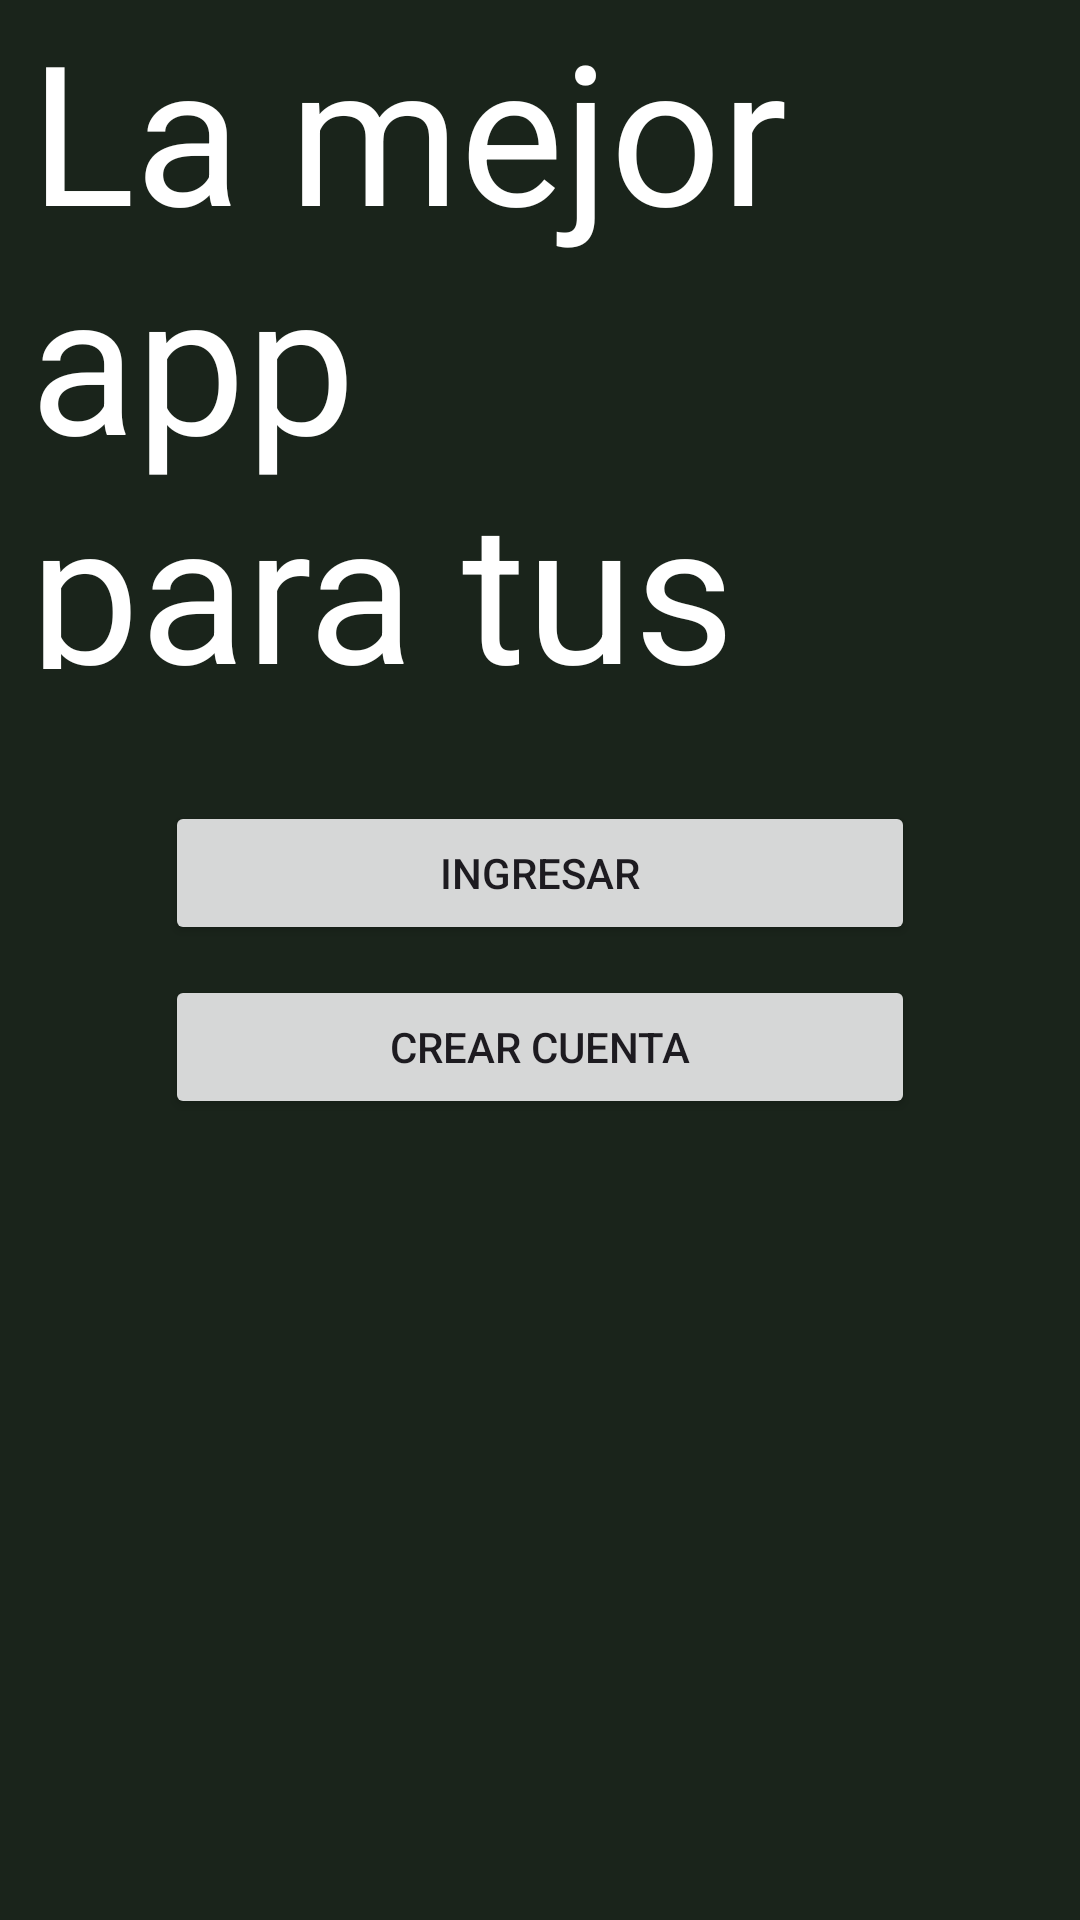

The Android layout XML behind this screen, and the referenced resources:
<!-- AndroidManifest.xml: application theme Theme.Monify -->
<!-- res/layout/activity_main.xml -->
<androidx.constraintlayout.widget.ConstraintLayout
    xmlns:android="http://schemas.android.com/apk/res/android"
    android:layout_width="match_parent"
    android:layout_height="match_parent"
    android:background="@color/background"
    android:id="@+id/main">


    <TextView
        android:id="@+id/tvTitulo"
        android:layout_width="wrap_content"
        android:layout_height="223dp"
        android:gravity="start"
        android:paddingLeft="10dp"
        android:paddingRight="40dp"
        android:text="La mejor app para tus finanzas"
        android:textColor="@color/design_default_color_on_primary"
        android:textSize="65sp" />

    <FrameLayout
        android:layout_width="match_parent"
        android:layout_height="match_parent">

        <LinearLayout
        android:layout_width="wrap_content"
        android:layout_height="wrap_content"
        android:layout_gravity="center"
        android:gravity="center"
        android:orientation="vertical">

            <Button
                android:id="@+id/ingresar"
                android:layout_width="250sp"
                android:layout_height="wrap_content"
                android:layout_marginBottom="10dp"
                android:onClick="ingresar"
                android:text="Ingresar" />

            <Button
                android:id="@+id/crear_cuenta"
                android:layout_width="match_parent"
                android:layout_height="wrap_content"
                android:onClick="crear_cuenta"
                android:text="Crear cuenta" />

        </LinearLayout>

    </FrameLayout>


</androidx.constraintlayout.widget.ConstraintLayout>
<!-- resources referenced by this layout -->
<resources>
  <color name="background">#1a241b</color>
  <style name="Theme.Monify" parent="Base.Theme.Monify" />
  <color name="md_theme_primary">#306A43</color>
  <color name="md_theme_onPrimary">#FFFFFF</color>
  <color name="md_theme_primaryContainer">#B2F1BF</color>
  <color name="md_theme_onPrimaryContainer">#00210D</color>
  <color name="md_theme_secondary">#506353</color>
  <color name="md_theme_onSecondary">#FFFFFF</color>
  <color name="md_theme_secondaryContainer">#D2E8D3</color>
  <color name="md_theme_onSecondaryContainer">#0D1F12</color>
  <color name="md_theme_tertiary">#3A656F</color>
  <color name="md_theme_onTertiary">#FFFFFF</color>
  <color name="md_theme_tertiaryContainer">#BEEAF6</color>
  <color name="md_theme_onTertiaryContainer">#001F25</color>
  <color name="md_theme_error">#BA1A1A</color>
  <color name="md_theme_onError">#FFFFFF</color>
  <color name="md_theme_errorContainer">#FFDAD6</color>
  <color name="md_theme_onErrorContainer">#410002</color>
  <color name="md_theme_background">#F6FBF3</color>
  <color name="md_theme_onBackground">#181D18</color>
  <color name="md_theme_surface">#F6FBF3</color>
  <color name="md_theme_onSurface">#181D18</color>
  <color name="md_theme_surfaceVariant">#DDE5DB</color>
  <color name="md_theme_onSurfaceVariant">#414941</color>
  <color name="md_theme_outline">#717971</color>
  <color name="md_theme_outlineVariant">#C1C9BF</color>
  <color name="md_theme_inverseSurface">#2D322D</color>
  <color name="md_theme_inverseOnSurface">#EDF2EA</color>
  <color name="md_theme_inversePrimary">#97D5A5</color>
  <color name="md_theme_primaryFixed">#B2F1BF</color>
  <color name="md_theme_onPrimaryFixed">#00210D</color>
  <color name="md_theme_primaryFixedDim">#97D5A5</color>
  <color name="md_theme_onPrimaryFixedVariant">#14512D</color>
  <color name="md_theme_secondaryFixed">#D2E8D3</color>
  <color name="md_theme_onSecondaryFixed">#0D1F12</color>
  <color name="md_theme_secondaryFixedDim">#B6CCB8</color>
  <color name="md_theme_onSecondaryFixedVariant">#384B3C</color>
  <color name="md_theme_tertiaryFixed">#BEEAF6</color>
  <color name="md_theme_onTertiaryFixed">#001F25</color>
  <color name="md_theme_tertiaryFixedDim">#A2CED9</color>
  <color name="md_theme_onTertiaryFixedVariant">#204D56</color>
  <color name="md_theme_surfaceDim">#D7DBD4</color>
  <color name="md_theme_surfaceBright">#F6FBF3</color>
  <color name="md_theme_surfaceContainerLowest">#FFFFFF</color>
  <color name="md_theme_surfaceContainerLow">#F0F5ED</color>
  <color name="md_theme_surfaceContainer">#EBEFE7</color>
  <color name="md_theme_surfaceContainerHigh">#E5EAE2</color>
  <color name="md_theme_surfaceContainerHighest">#DFE4DC</color>
</resources>
